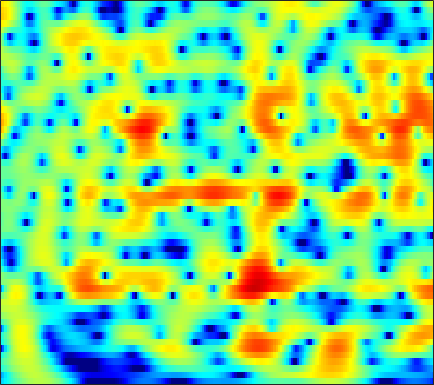

Values plotted in this chart, from the file beside it:
-6.5392, -5.8891, -5.0272, -4.1905, -3.5833, -2.8061, -2.0728, -1.5544, -0.90876, -0.32164, 0.20518, 0.55962, 0.9723, 1.3205, 1.5373, 1.7663, 1.9236, 1.9946, 2.0255, 1.9839, 1.8695, 1.7346, 1.4872, 1.1668
-8.147, -6.922, -5.446, -4.138, -3.258, -2.206, -1.279, -0.6622, 0.0633, 0.6839, 1.203, 1.53, 1.881, 2.137, 2.269, 2.365, 2.369, 2.314, 2.16, 1.918, 1.586, 1.28, 0.7976, 0.2297
-3.616, -2.998, -2.184, -1.396, -0.832, -0.1293, 0.5069, 0.9363, 1.435, 1.845, 2.166, 2.343, 2.494, 2.544, 2.514, 2.385, 2.15, 1.904, 1.484, 0.9551, 0.318, -0.2303, -1.055, -1.985
-2.448, -1.832, -1.043, -0.2974, 0.2281, 0.8744, 1.452, 1.83, 2.255, 2.582, 2.8, 2.891, 2.906, 2.796, 2.631, 2.3, 1.841, 1.411, 0.7253, -0.09165, -1.043, -1.848, -3.048, -4.408
-4.02, -3.223, -2.092, -0.9571, -0.1448, 0.8457, 1.704, 2.248, 2.833, 3.248, 3.491, 3.559, 3.498, 3.261, 2.968, 2.425, 1.71, 1.063, 0.06365, -1.08, -2.345, -3.366, -4.792, -6.263
-15.47, -10.45, -6.07, -3.02, -1.254, 0.6137, 2.045, 2.877, 3.705, 4.241, 4.506, 4.536, 4.36, 3.94, 3.462, 2.603, 1.48, 0.4565, -1.175, -3.144, -5.487, -7.519, -10.56, -13.55
-4.399, -3.608, -2.257, -0.8106, 0.2402, 1.508, 2.579, 3.232, 3.889, 4.291, 4.423, 4.343, 3.994, 3.362, 2.713, 1.605, 0.2244, -0.986, -2.832, -4.918, -7.214, -9.051, -11.47, -13.37
-3.731, -2.917, -1.584, -0.1782, 0.8327, 2.034, 3.016, 3.59, 4.138, 4.436, 4.464, 4.304, 3.829, 3.05, 2.256, 0.8965, -0.8098, -2.34, -4.761, -7.594, -10.75, -12.95, -14.46, -13.74
-11.26, -7.226, -3.65, -1.139, 0.3066, 1.822, 2.957, 3.594, 4.169, 4.454, 4.466, 4.311, 3.877, 3.182, 2.479, 1.29, -0.2026, -1.528, -3.567, -5.879, -8.295, -9.845, -10.74, -10.12
-2.365, -1.734, -0.721, 0.3207, 1.028, 1.83, 2.459, 2.823, 3.157, 3.3, 3.256, 3.104, 2.754, 2.25, 1.775, 1.03, 0.1741, -0.5031, -1.442, -2.36, -3.195, -3.73, -4.294, -4.697
0.5686, 0.8609, 1.263, 1.652, 1.924, 2.23, 2.446, 2.54, 2.572, 2.496, 2.303, 2.082, 1.686, 1.2, 0.789, 0.204, -0.4193, -0.8911, -1.526, -2.117, -2.641, -2.993, -3.418, -3.815
1.986, 2.181, 2.406, 2.583, 2.691, 2.798, 2.832, 2.782, 2.608, 2.313, 1.906, 1.522, 0.9126, 0.2064, -0.3646, -1.143, -1.907, -2.425, -3.033, -3.517, -3.881, -4.085, -4.296, -4.434
2.492, 2.636, 2.895, 3.187, 3.381, 3.556, 3.614, 3.558, 3.326, 2.886, 2.218, 1.577, 0.5269, -0.757, -1.874, -3.51, -5.142, -6.221, -7.115, -7.319, -7.072, -6.778, -6.417, -6.178
-0.5615, 0.07682, 1.372, 2.701, 3.523, 4.294, 4.705, 4.815, 4.702, 4.262, 3.486, 2.673, 1.259, -0.595, -2.371, -5.463, -10.06, -15.8, -27.26, -14.45, -9.987, -8.213, -7.017, -6.862
-8.877, -5.099, -1.287, 1.117, 2.326, 3.435, 4.055, 4.238, 4.158, 3.768, 3.05, 2.287, 1.002, -0.5107, -1.777, -3.531, -5.162, -6.021, -6.491, -6.321, -5.599, -4.906, -4.116, -3.739
0.1375, 0.1536, 0.5127, 0.9656, 1.25, 1.554, 1.768, 1.805, 1.632, 1.211, 0.5254, -0.2025, -1.506, -3.254, -4.834, -7.323, -9.81, -10.92, -10.22, -8.09, -5.891, -4.49, -2.939, -1.648
0.4941, 0.08011, -0.4648, -0.8822, -1.026, -1.088, -1.03, -0.9075, -0.737, -0.7321, -0.9573, -1.289, -2.086, -3.361, -4.657, -6.944, -9.668, -10.89, -9.507, -6.689, -4.086, -2.541, -0.9232, 0.378
-1.846, -3.076, -5.097, -7.153, -8.271, -8.475, -7.223, -5.884, -4.125, -2.705, -1.709, -1.195, -0.754, -0.5743, -0.5695, -0.6319, -0.6237, -0.5274, -0.178, 0.3947, 1.045, 1.512, 2.072, 2.485
-4.546, -6.315, -9.154, -13.11, -16.33, -16.88, -12.73, -9.684, -6.585, -4.235, -2.36, -1.258, -0.07215, 0.8602, 1.409, 2.004, 2.477, 2.765, 3.076, 3.328, 3.466, 3.492, 3.402, 3.1
-6.541, -8.24, -10.65, -12.68, -13.2, -12.47, -10.75, -9.073, -6.758, -4.66, -2.814, -1.593, -0.216, 0.9045, 1.602, 2.364, 2.941, 3.271, 3.574, 3.709, 3.69, 3.573, 3.239, 2.707
-7.111, -9.459, -13.44, -20.31, -24.12, -16.68, -11.65, -9.015, -6.393, -4.274, -2.542, -1.439, -0.1664, 0.8754, 1.539, 2.261, 2.804, 3.106, 3.368, 3.458, 3.39, 3.227, 2.852, 2.33
-3.998, -4.868, -5.89, -6.685, -6.807, -6.416, -5.574, -4.726, -3.579, -2.466, -1.404, -0.6813, 0.1986, 1.005, 1.546, 2.161, 2.663, 2.944, 3.178, 3.251, 3.135, 2.915, 2.465, 1.808
-1.462, -1.616, -1.853, -1.926, -2.006, -2.005, -1.881, -1.794, -1.577, -1.312, -0.9866, -0.6636, -0.1568, 0.4654, 0.9605, 1.636, 2.262, 2.651, 3.02, 3.196, 3.133, 2.919, 2.397, 1.545
-0.8434, -0.512, -0.2191, -0.1108, -0.1493, -0.3527, -0.7291, -1.135, -1.845, -2.673, -3.489, -3.863, -3.689, -2.755, -1.731, -0.2829, 0.9964, 1.791, 2.619, 3.132, 3.354, 3.326, 2.988, 2.348
-1.389, -0.7176, -0.08807, 0.07622, 0.06694, -0.2653, -0.9883, -1.766, -3.367, -5.789, -9.867, -15.85, -23.78, -10.52, -6.505, -3.095, -0.7929, 0.4631, 1.712, 2.546, 3.047, 3.223, 3.2, 2.941
-1.133, -0.6186, -0.1833, -0.01329, -0.0302, -0.2838, -0.7994, -1.345, -2.31, -3.472, -4.636, -5.299, -5.398, -4.612, -3.624, -2.163, -0.8224, 0.09813, 1.077, 1.845, 2.355, 2.562, 2.672, 2.532
-0.2695, -0.01849, 0.1078, 0.2657, 0.2221, 0.1294, -0.04877, -0.2913, -0.6229, -1.07, -1.479, -1.751, -1.973, -1.962, -1.767, -1.297, -0.6122, -0.01757, 0.8039, 1.523, 2.064, 2.326, 2.431, 2.252
0.1432, 0.0132, -0.09896, -0.2284, -0.19, -0.03751, 0.1699, 0.3029, 0.3238, 0.142, -0.3417, -0.8727, -1.891, -3.034, -3.8, -4.054, -2.977, -1.744, -0.004914, 1.424, 2.442, 2.946, 3.186, 3.034
-1.062, -2.204, -3.916, -5.712, -5.543, -3.816, -1.877, -0.651, 0.3085, 0.7153, 0.4162, -0.2489, -1.936, -5.073, -9.2, -16.3, -7.907, -3.683, -0.1904, 2.026, 3.383, 3.981, 4.308, 4.144
-2.405, -3.894, -6.954, -10.57, -10.54, -6.76, -3.532, -1.855, -0.3424, 0.4838, 0.8013, 0.7308, 0.383, -0.1555, -0.4704, -0.5415, 0.02813, 0.6946, 1.759, 2.651, 3.316, 3.553, 3.626, 3.295
-1.529, -1.995, -2.467, -2.785, -2.659, -2.232, -1.488, -0.9346, -0.2492, 0.2634, 0.6114, 0.7555, 0.8325, 0.8725, 0.8882, 0.9557, 1.088, 1.253, 1.49, 1.721, 1.876, 1.935, 1.848, 1.574
-0.907, -0.9903, -1.068, -1.018, -0.9401, -0.7196, -0.4372, -0.1858, 0.1254, 0.3943, 0.5635, 0.6436, 0.6529, 0.5848, 0.4927, 0.3606, 0.2133, 0.142, 0.06944, 0.1014, 0.1787, 0.2947, 0.4091, 0.4882
-0.806, -0.8738, -0.944, -0.7958, -0.6595, -0.3375, -0.0008299, 0.2755, 0.5804, 0.8072, 0.8928, 0.8742, 0.7015, 0.3372, -0.0367, -0.664, -1.394, -1.938, -2.485, -2.644, -2.312, -1.822, -1.014, -0.2144
-2.182, -2.716, -3.006, -2.683, -2.126, -1.196, -0.283, 0.3077, 0.9376, 1.347, 1.543, 1.508, 1.233, 0.6364, -0.05355, -1.427, -3.437, -5.569, -9.357, -12.16, -8.622, -5.647, -2.591, -0.4804
-7.355, -11.7, -15.78, -10.37, -6.992, -3.967, -1.98, -0.8893, 0.1758, 0.8961, 1.322, 1.446, 1.356, 0.9701, 0.4291, -0.6471, -2.159, -3.612, -5.667, -6.562, -5.123, -3.393, -1.149, 0.6214
-4.833, -6.442, -7.642, -7.21, -6.067, -4.731, -3.469, -2.688, -1.759, -0.9882, -0.3926, -0.03617, 0.2562, 0.3417, 0.2879, 0.08439, -0.2253, -0.4682, -0.661, -0.6322, -0.2849, 0.1163, 0.8035, 1.515
-0.2051, -1.27, -2.496, -3.668, -4.325, -5.038, -5.21, -5.024, -4.315, -3.363, -2.371, -1.714, -0.9609, -0.4105, -0.08848, 0.2072, 0.3658, 0.4593, 0.5399, 0.6466, 0.7736, 0.9628, 1.214, 1.536
3.612, 2.362, 0.2225, -2.294, -4.888, -9.167, -14.21, -13.4, -9.192, -6.035, -3.952, -2.804, -1.64, -0.7145, -0.189, 0.3163, 0.6428, 0.756, 0.7401, 0.6114, 0.4279, 0.3316, 0.338, 0.5509
7.139, 5.847, 3.769, 1.265, -0.893, -4.074, -6.567, -7.121, -6.428, -5.436, -4.602, -3.963, -3.099, -2.099, -1.396, -0.5927, -0.1198, -0.07748, -0.412, -1.319, -2.692, -4.029, -5.229, -4.78
8.264, 7.191, 5.688, 4.012, 2.636, 0.8533, -0.973, -2.326, -4.194, -6.582, -9.744, -12.11, -11.45, -7.728, -5.504, -3.392, -2.32, -2.057, -2.363, -3.627, -6.034, -8.855, -14.23, -12.32
7.436, 6.607, 5.42, 4.172, 3.155, 1.781, 0.2703, -0.9858, -2.85, -5.158, -7.828, -9.416, -9.246, -6.922, -5.176, -3.505, -2.467, -2.074, -2.071, -2.467, -3.135, -3.772, -4.36, -4.558
5.574, 4.86, 3.873, 2.893, 2.292, 1.455, 0.6923, 0.1749, -0.5519, -1.201, -1.682, -1.904, -1.859, -1.539, -1.177, -0.7141, -0.3514, -0.2231, -0.2601, -0.5071, -0.9712, -1.44, -2.119, -2.9
2.736, 1.701, 0.5039, -0.343, -0.6394, -0.5958, -0.2842, 0.004746, 0.3548, 0.6722, 0.9482, 1.132, 1.383, 1.625, 1.784, 1.98, 2.059, 2.037, 1.898, 1.542, 0.9559, 0.4079, -0.658, -2.091
-1.638, -3.868, -8.129, -11.72, -10.41, -6.31, -3.449, -1.954, -0.4533, 0.5774, 1.313, 1.761, 2.208, 2.565, 2.775, 2.983, 3.097, 3.118, 3.022, 2.769, 2.338, 1.847, 0.9603, -0.2576
-3.51, -5.113, -7.423, -8.837, -8.361, -6.203, -4.071, -2.804, -1.545, -0.6662, -0.05332, 0.2818, 0.6577, 0.9979, 1.26, 1.591, 1.928, 2.138, 2.317, 2.392, 2.321, 2.128, 1.78, 1.298
-3.166, -3.327, -3.349, -3.199, -3.015, -2.6, -2.114, -1.844, -1.671, -1.695, -1.916, -2.172, -2.409, -2.364, -2.056, -1.324, -0.4477, 0.1894, 0.9327, 1.475, 1.804, 1.963, 2.02, 1.979
-3.664, -2.521, -1.487, -0.7836, -0.3733, -0.1277, -0.1643, -0.3762, -0.9719, -2.052, -3.768, -5.585, -8.853, -11.25, -9.681, -5.998, -3.128, -1.536, -0.008108, 0.9836, 1.582, 1.851, 1.972, 1.951
-2.466, -0.8722, 0.499, 1.357, 1.744, 1.938, 1.777, 1.441, 0.6779, -0.5406, -2.303, -3.996, -6.654, -8.256, -7.389, -4.76, -2.37, -1.017, 0.2806, 1.058, 1.393, 1.317, 0.909, 0.1593
0.9516, 1.462, 1.987, 2.328, 2.449, 2.444, 2.237, 1.951, 1.413, 0.7084, -0.09489, -0.6656, -1.313, -1.631, -1.607, -1.236, -0.6955, -0.2833, 0.1891, 0.44, 0.3412, -0.08252, -1.135, -3.136
2.319, 2.15, 1.982, 1.784, 1.584, 1.337, 1.071, 0.8141, 0.3904, -0.07856, -0.595, -1, -1.489, -1.871, -2.014, -2.016, -1.802, -1.537, -1.128, -0.7579, -0.5965, -0.6145, -0.9402, -1.578
2.055, 1.379, 0.4926, -0.2686, -0.6786, -1.049, -1.254, -1.364, -1.572, -1.939, -2.514, -3.114, -4.06, -5.088, -5.75, -6.184, -5.723, -4.892, -3.561, -2.273, -1.168, -0.4721, 0.2164, 0.7496
0.5988, -0.9573, -3.456, -5.925, -6.878, -6.473, -5.298, -4.519, -3.909, -3.893, -4.444, -5.248, -6.987, -9.859, -13.45, -22.52, -16.38, -10.96, -6.565, -3.685, -1.584, -0.379, 0.9363, 1.985
0.2749, -1.866, -5.809, -11.79, -15.31, -10.95, -7.292, -5.779, -4.754, -4.499, -4.831, -5.373, -6.464, -7.807, -8.855, -9.551, -8.667, -7.188, -4.981, -2.946, -1.205, -0.1182, 1.138, 2.16
2.765, 1.701, 0.1616, -1.229, -1.984, -2.492, -2.687, -2.809, -3.095, -3.593, -4.3, -4.894, -5.636, -6.091, -6.141, -5.805, -5.052, -4.277, -3.094, -1.897, -0.7985, -0.0786, 0.718, 1.369
5.378, 4.888, 4.109, 3.252, 2.573, 1.654, 0.6666, -0.1468, -1.41, -2.968, -4.859, -6.497, -8.619, -9.749, -9.246, -7.516, -5.609, -4.349, -2.937, -1.843, -1.109, -0.7454, -0.5535, -0.5904
6.596, 6.297, 5.746, 5.022, 4.38, 3.353, 2.154, 1.099, -0.568, -2.648, -5.351, -8.098, -13.46, -19.63, -15.17, -9.683, -6.394, -4.715, -3.195, -2.304, -1.974, -2.087, -2.737, -4.065
6.293, 6.071, 5.608, 4.956, 4.344, 3.377, 2.23, 1.252, -0.1966, -1.768, -3.382, -4.519, -5.734, -6.293, -6.119, -5.311, -4.246, -3.482, -2.67, -2.24, -2.224, -2.575, -3.551, -5.301
5.42, 5.266, 4.889, 4.313, 3.738, 2.804, 1.659, 0.6971, -0.6918, -2.096, -3.342, -4.028, -4.517, -4.471, -4.165, -3.488, -2.683, -2.112, -1.488, -1.087, -0.9815, -1.102, -1.583, -2.36
